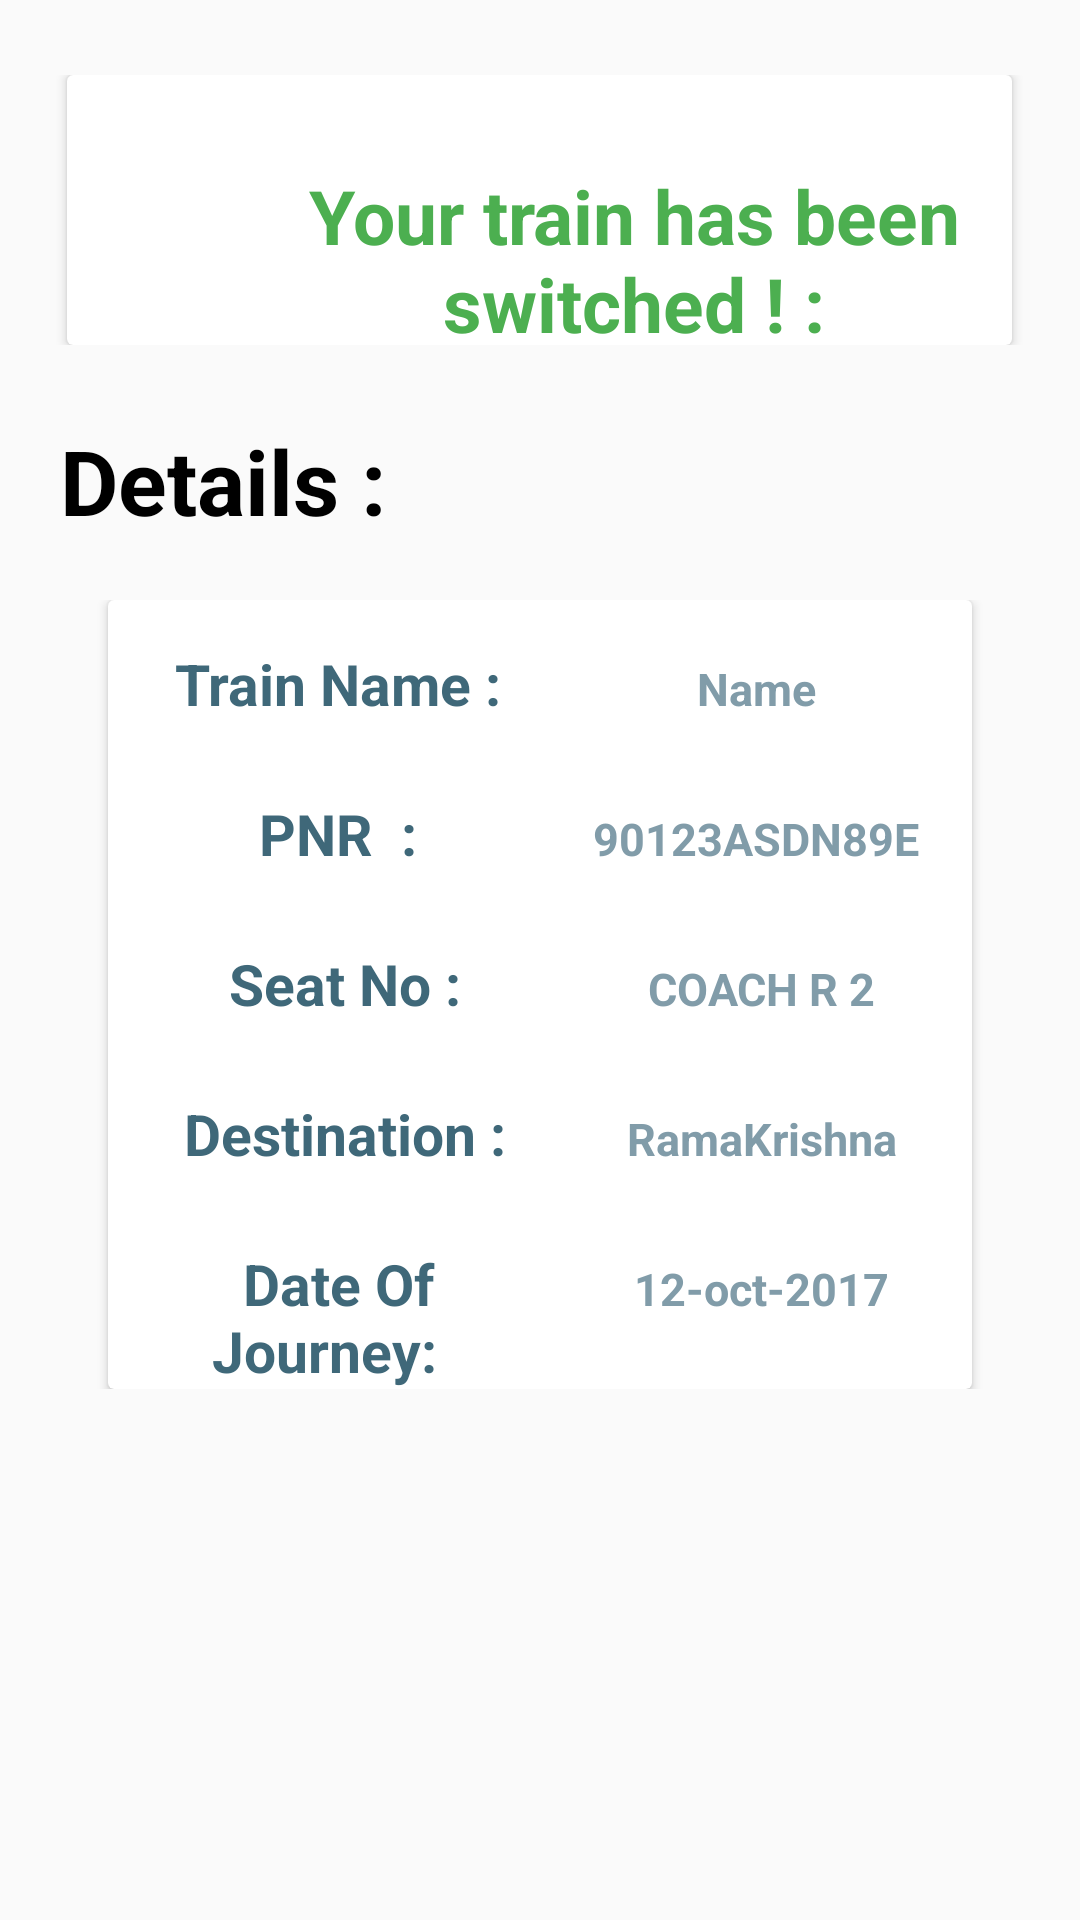

The Android layout XML behind this screen, and the referenced resources:
<!-- AndroidManifest.xml: application theme AppTheme -->
<!-- res/layout/final_switch.xml -->
<?xml version="1.0" encoding="utf-8"?>
<RelativeLayout xmlns:android="http://schemas.android.com/apk/res/android"
    android:orientation="vertical" android:layout_width="match_parent"
    android:layout_height="match_parent">


    <LinearLayout
        android:layout_width="match_parent"
        android:layout_height="wrap_content"
        android:orientation="horizontal"
        android:weightSum="1"
        android:gravity="center"
        android:layout_marginTop="20dp"
        android:paddingTop="5dp"
        android:paddingBottom="5dp"
        android:paddingLeft="5dp"
        android:paddingRight="5dp"
        android:id="@+id/upper_layout">

        <android.support.v7.widget.CardView
            android:layout_width="0dp"
            android:layout_height="90dp"

            android:layout_weight="0.9"
            android:gravity="center"
            android:id="@+id/card3">
            
            <LinearLayout
                android:layout_width="match_parent"
                android:layout_height="match_parent"
                android:weightSum="1"
                >
               <ImageView
                   android:layout_weight="0.2"
                   android:layout_width="0dp"
                   android:layout_gravity="center_vertical"
                   android:layout_height="50dp"

                   android:src="@drawable/tick_green"/>


            <TextView
                android:layout_width="0dp"
                android:layout_weight="0.8"
                android:layout_height="wrap_content"
                android:layout_marginTop="30dp"
                android:gravity="center"
                android:text="Your train has been switched ! :"
                android:textAlignment="center"
                android:textSize="25sp"
                android:textStyle="bold"
                android:textColor="#4caf50"

                />
            </LinearLayout>

        </android.support.v7.widget.CardView>


    </LinearLayout>

    <TextView
        android:layout_width="match_parent"
        android:layout_height="wrap_content"
        android:text="Details :"
        android:id="@+id/detail"
        android:layout_below="@+id/upper_layout"
        android:layout_marginLeft="20dp"
        android:layout_marginStart="20dp"
        android:textColor="#000000"
        android:layout_marginTop="20dp"
        android:textSize="30sp"
        android:textStyle="bold"

        />


    <LinearLayout
        android:layout_width="match_parent"
        android:layout_height="wrap_content"
        android:orientation="horizontal"
        android:weightSum="1"
        android:gravity="center"
        android:layout_marginTop="200dp">

        <android.support.v7.widget.CardView
            android:layout_width="0dp"
            android:layout_height="wrap_content"
            android:layout_weight="0.8"
            android:gravity="center"
            android:id="@+id/card2">



            <LinearLayout
                android:layout_width="fill_parent"

                android:weightSum="1"

                android:layout_height="fill_parent">

                <TextView
                    android:id="@+id/train_name"
                    android:layout_width="0dp"
                    android:layout_height="wrap_content"
                    android:gravity="center_horizontal"
                    android:paddingTop="15dp"
                    android:layout_weight="0.5"
                    android:textSize="19sp"
                    android:textAlignment="center"
                    android:textStyle="bold"
                    android:fontFamily="sans-serif"
                    android:textColor="#3f6879"
                    android:text="  Train Name :" />


                <TextView
                    android:id="@+id/tn"
                    android:layout_width="0dp"
                    android:layout_weight="0.5"
                    android:layout_height="wrap_content"
                    android:gravity="center_horizontal"
                    android:paddingTop="15dp"
                    android:textSize="15sp"
                    android:textAlignment="center"
                    android:textStyle="bold"
                    android:fontFamily="sans-serif"
                    android:textColor="#819ca9"
                    android:text=" Name "
                    android:paddingBottom="15dp"/>
            </LinearLayout>
            <LinearLayout
                android:layout_width="fill_parent"

                android:weightSum="1"

                android:layout_height="fill_parent"
                android:layout_marginTop="50dp">

                <TextView
                    android:id="@+id/pnr_status"
                    android:layout_width="0dp"
                    android:layout_height="wrap_content"
                    android:gravity="center_horizontal"
                    android:paddingTop="15dp"
                    android:layout_weight="0.5"
                    android:textSize="19sp"
                    android:textAlignment="center"
                    android:textStyle="bold"
                    android:fontFamily="sans-serif"
                    android:textColor="#3f6879"
                    android:text="  PNR  :" />


                <TextView
                    android:id="@+id/pnr"
                    android:layout_width="0dp"
                    android:layout_weight="0.5"
                    android:layout_height="wrap_content"
                    android:gravity="center_horizontal"
                    android:paddingTop="15dp"
                    android:textSize="15sp"
                    android:textAlignment="center"
                    android:textStyle="bold"
                    android:fontFamily="sans-serif"
                    android:textColor="#819ca9"
                    android:text=" 90123ASDN89E "
                    android:paddingBottom="15dp"/>
            </LinearLayout>

            <LinearLayout
                android:layout_width="fill_parent"

                android:weightSum="1"

                android:layout_height="fill_parent"
                android:layout_marginTop="100dp">

                <TextView
                    android:id="@+id/seat"
                    android:layout_width="0dp"
                    android:layout_height="wrap_content"
                    android:gravity="center_horizontal"
                    android:paddingTop="15dp"
                    android:layout_weight="0.5"
                    android:textSize="19sp"
                    android:textAlignment="center"
                    android:textStyle="bold"
                    android:fontFamily="sans-serif"
                    android:textColor="#3f6879"
                    android:text="   Seat No :" />


                <TextView
                    android:id="@+id/seat_no"
                    android:layout_width="0dp"
                    android:layout_weight="0.5"
                    android:layout_height="wrap_content"
                    android:gravity="center_horizontal"
                    android:paddingTop="15dp"
                    android:textSize="15sp"
                    android:textAlignment="center"
                    android:textStyle="bold"
                    android:fontFamily="sans-serif"
                    android:textColor="#819ca9"
                    android:text="  COACH R 2 "
                    android:paddingBottom="15dp"/>
            </LinearLayout>

            <LinearLayout
                android:layout_width="fill_parent"

                android:weightSum="1"

                android:layout_height="fill_parent"
                android:layout_marginTop="150dp">

                <TextView
                    android:id="@+id/passenger_dest"
                    android:layout_width="0dp"
                    android:layout_height="wrap_content"
                    android:gravity="center_horizontal"
                    android:paddingTop="15dp"
                    android:layout_weight="0.5"
                    android:textSize="19sp"
                    android:textAlignment="center"
                    android:textStyle="bold"
                    android:fontFamily="sans-serif"
                    android:textColor="#3f6879"
                    android:text="   Destination :" />


                <TextView
                    android:id="@+id/pnr_d"
                    android:layout_width="0dp"
                    android:layout_weight="0.5"
                    android:layout_height="wrap_content"
                    android:gravity="center_horizontal"
                    android:paddingTop="15dp"
                    android:textSize="15sp"
                    android:textAlignment="center"
                    android:textStyle="bold"
                    android:fontFamily="sans-serif"
                    android:textColor="#819ca9"
                    android:text="  RamaKrishna "
                    android:paddingBottom="15dp"/>
            </LinearLayout>

            <LinearLayout
                android:layout_width="fill_parent"

                android:weightSum="1"

                android:layout_height="fill_parent"
                android:layout_marginTop="200dp">

                <TextView
                    android:id="@+id/date_journey"
                    android:layout_width="0dp"
                    android:layout_height="wrap_content"
                    android:gravity="center_horizontal"
                    android:paddingTop="15dp"
                    android:layout_weight="0.5"
                    android:textSize="19sp"
                    android:textAlignment="center"
                    android:textStyle="bold"
                    android:fontFamily="sans-serif"
                    android:textColor="#3f6879"
                    android:text="  Date Of Journey:" />


                <TextView
                    android:id="@+id/date"
                    android:layout_width="0dp"
                    android:layout_weight="0.5"
                    android:layout_height="wrap_content"
                    android:gravity="center_horizontal"
                    android:paddingTop="15dp"
                    android:textSize="15sp"
                    android:textAlignment="center"
                    android:textStyle="bold"
                    android:fontFamily="sans-serif"
                    android:textColor="#819ca9"
                    android:text="  12-oct-2017 "
                    android:paddingBottom="15dp"/>
            </LinearLayout>



        </android.support.v7.widget.CardView>

    </LinearLayout>


</RelativeLayout>
<!-- resources referenced by this layout -->
<resources>
  <style name="AppTheme" parent="Theme.AppCompat.Light.DarkActionBar">
          
          <item name="colorPrimary">@color/colorPrimary</item>
          <item name="colorPrimaryDark">@color/colorPrimaryDark</item>
          <item name="colorAccent">@color/colorAccent</item>
      </style>
  <color name="colorPrimary">#ff6f60</color>
  <color name="colorPrimaryDark">#e53935</color>
  <color name="colorAccent">#FF4081</color>
</resources>
